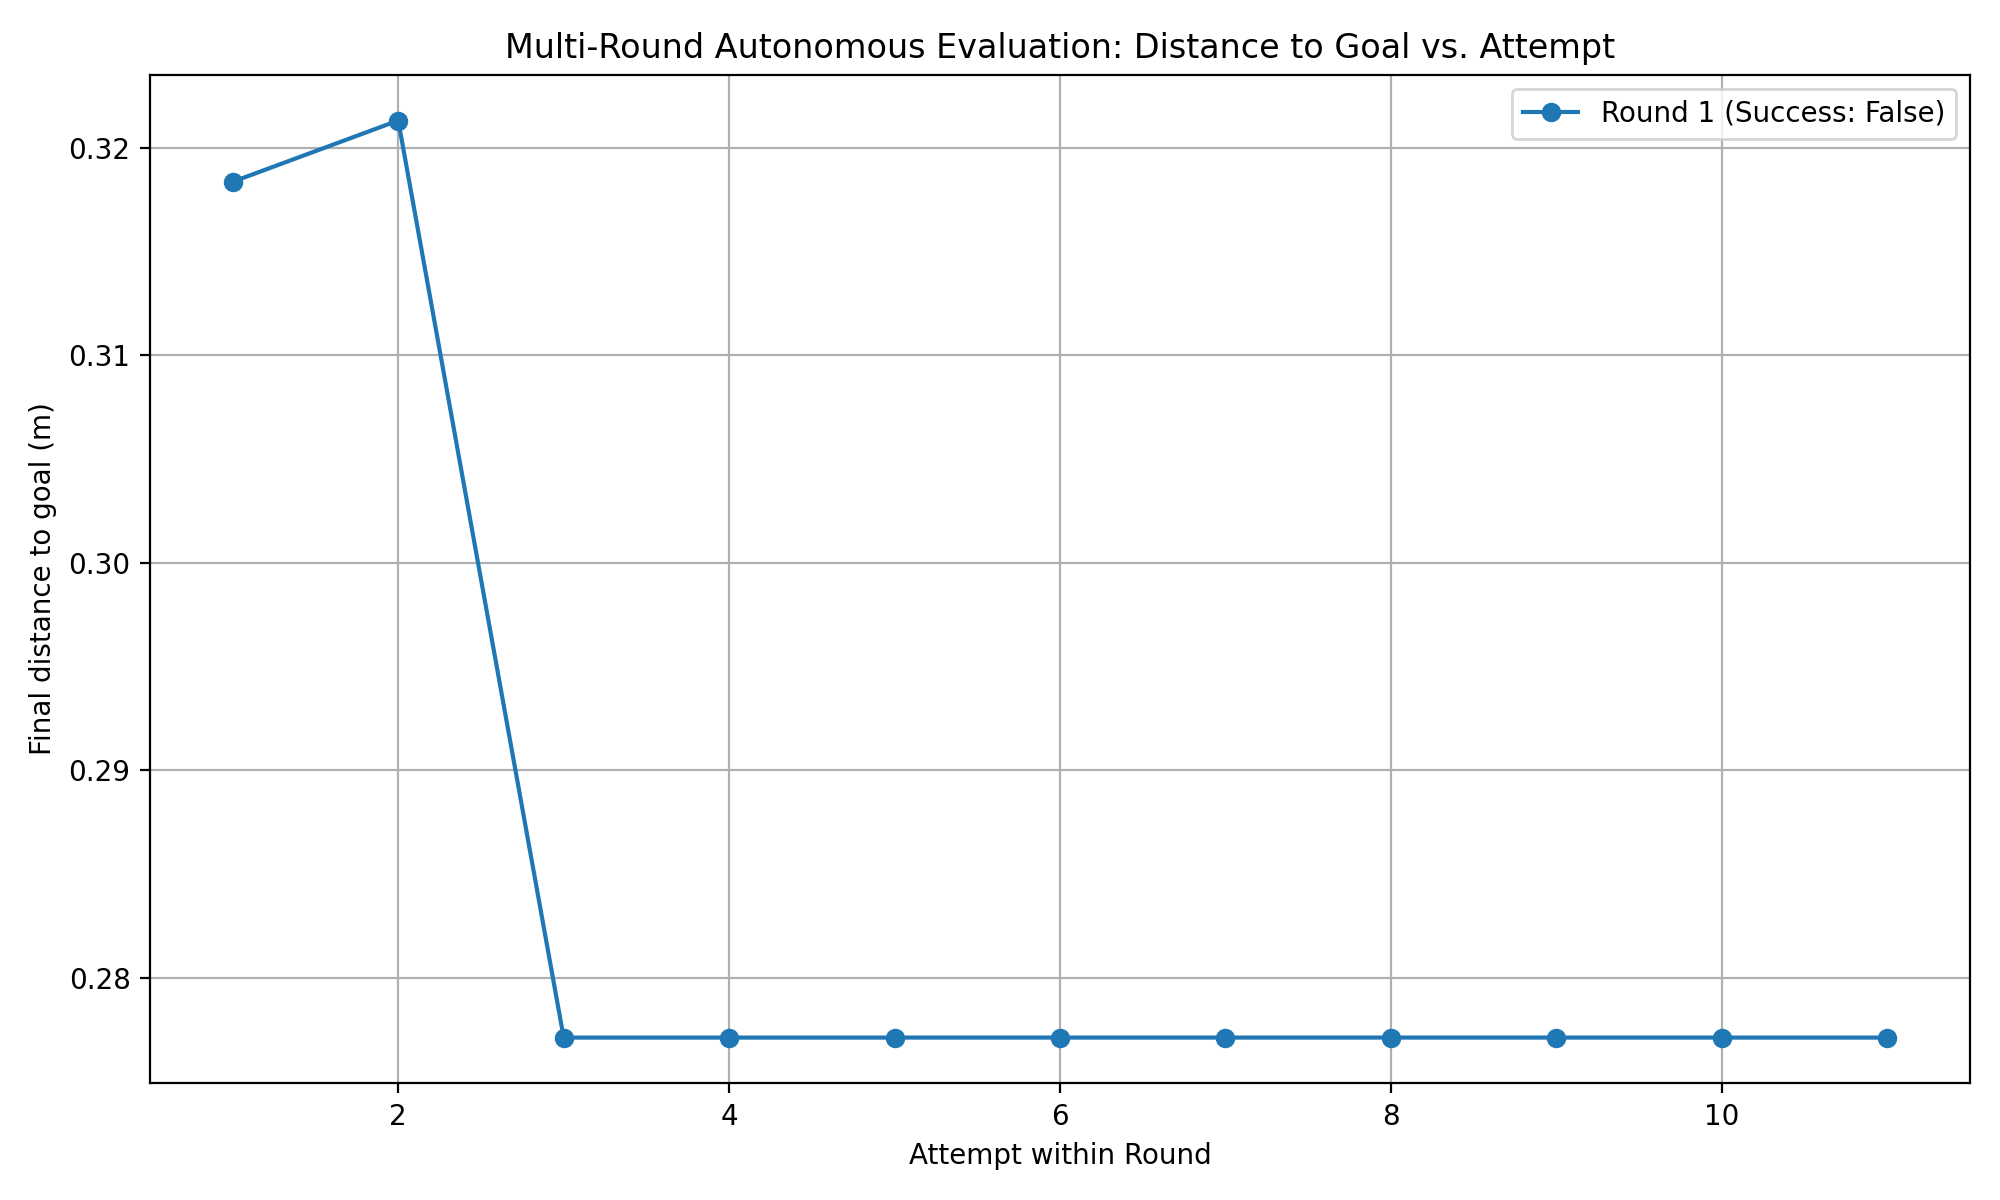

The table this chart was drawn from, first rows:
round, attempt, final_distance_m, success
1, 1, 0.3184, False
1, 2, 0.3213, False
1, 3, 0.2771, False
1, 4, 0.2771, False
1, 5, 0.2771, False
1, 6, 0.2771, False
1, 7, 0.2771, False
1, 8, 0.2771, False
1, 9, 0.2771, False
1, 10, 0.2771, False
1, 11, 0.2771, False
